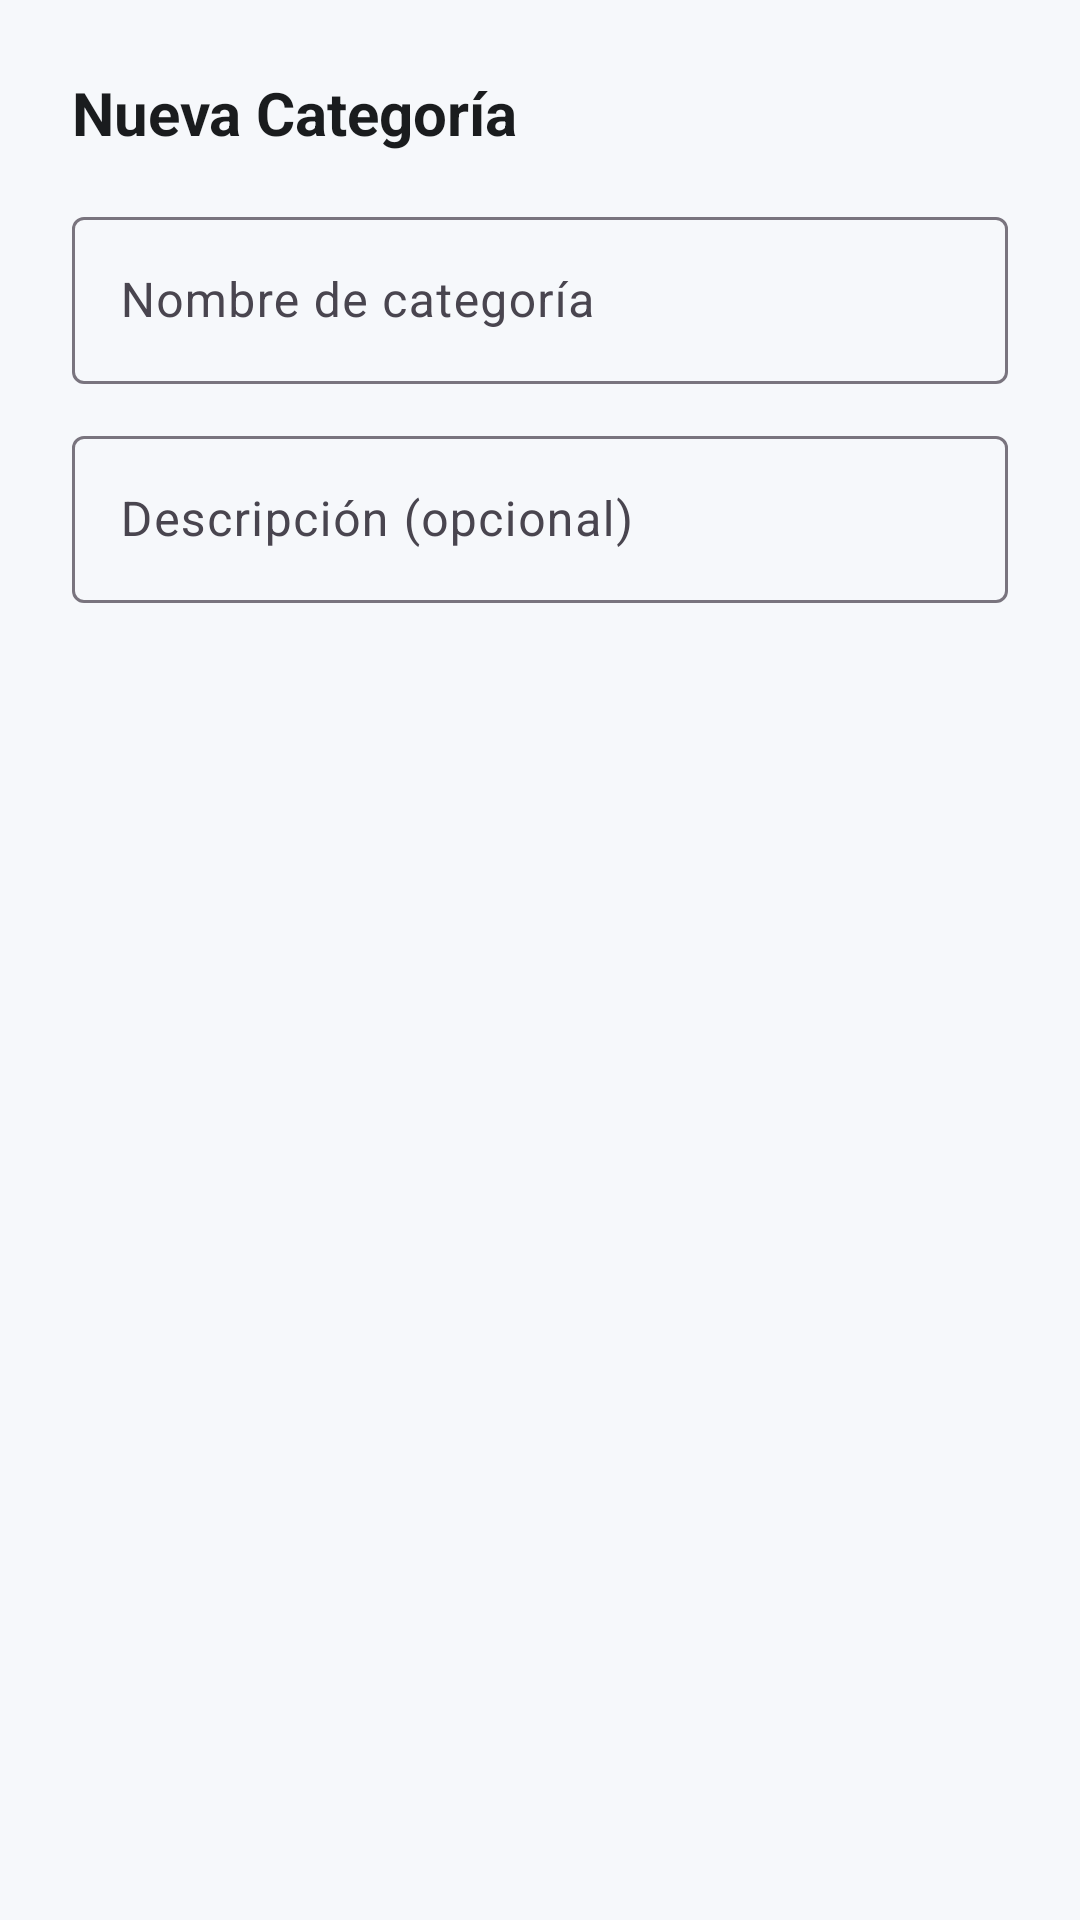

Here is an Android app screen rendered from its layout file. Give the layout XML and the strings, colors and styles it references.
<!-- AndroidManifest.xml: application theme Theme.SistemaBodegaAppAndroid -->
<!-- res/layout/dialog_add_categoria.xml -->
<?xml version="1.0" encoding="utf-8"?>
<LinearLayout xmlns:android="http://schemas.android.com/apk/res/android"
    xmlns:app="http://schemas.android.com/apk/res-auto"
    android:layout_width="match_parent"
    android:layout_height="wrap_content"
    android:orientation="vertical"
    android:padding="24dp">

    <TextView
        android:layout_width="wrap_content"
        android:layout_height="wrap_content"
        android:text="Nueva Categoría"
        android:textSize="20sp"
        android:textStyle="bold"
        android:textColor="@color/text_primary"
        android:layout_marginBottom="16dp"/>

    <com.google.android.material.textfield.TextInputLayout
        android:layout_width="match_parent"
        android:layout_height="wrap_content"
        android:layout_marginBottom="12dp"
        style="?attr/textInputOutlinedStyle">

        <com.google.android.material.textfield.TextInputEditText
            android:id="@+id/etNombreCategoria"
            android:layout_width="match_parent"
            android:layout_height="wrap_content"
            android:hint="Nombre de categoría"
            android:inputType="textPersonName"/>
    </com.google.android.material.textfield.TextInputLayout>

    <com.google.android.material.textfield.TextInputLayout
        android:layout_width="match_parent"
        android:layout_height="wrap_content"
        style="?attr/textInputOutlinedStyle">

        <com.google.android.material.textfield.TextInputEditText
            android:id="@+id/etDescripcionCategoria"
            android:layout_width="match_parent"
            android:layout_height="wrap_content"
            android:hint="Descripción (opcional)"
            android:inputType="textMultiLine"/>
    </com.google.android.material.textfield.TextInputLayout>

</LinearLayout>
<!-- resources referenced by this layout -->
<resources>
  <color name="text_primary">#1A1C1E</color>
  <style name="Theme.SistemaBodegaAppAndroid" parent="Base.Theme.SistemaBodegaAppAndroid" />
  <style name="Base.Theme.SistemaBodegaAppAndroid" parent="Theme.Material3.Light.NoActionBar">
          <item name="colorPrimary">@color/primary</item>
          <item name="colorOnPrimary">@color/white</item>
          <item name="colorPrimaryContainer">@color/primary_container</item>
          <item name="colorSecondary">@color/accent</item>
          <item name="colorSurface">@color/surface</item>
          <item name="android:colorBackground">@color/background</item>
          <item name="android:windowAnimationStyle">@style/Anim.Bodega</item>
          <item name="android:statusBarColor">@color/primary_dark</item>
          <item name="android:navigationBarColor">@color/background</item>
      </style>
  <color name="primary">#1565C0</color>
  <color name="white">#FFFFFFFF</color>
  <color name="primary_container">#B3DEFF</color>
  <color name="accent">#E76E1A</color>
  <color name="surface">#FFFFFF</color>
  <color name="background">#F6F8FB</color>
  <style name="Anim.Bodega" parent="@android:style/Animation.Activity">
          <item name="android:activityOpenEnterAnimation">@anim/fade_in</item>
          <item name="android:activityOpenExitAnimation">@anim/fade_out</item>
          <item name="android:activityCloseEnterAnimation">@anim/fade_in</item>
          <item name="android:activityCloseExitAnimation">@anim/fade_out</item>
      </style>
  <color name="primary_dark">#1457AC</color>
</resources>
